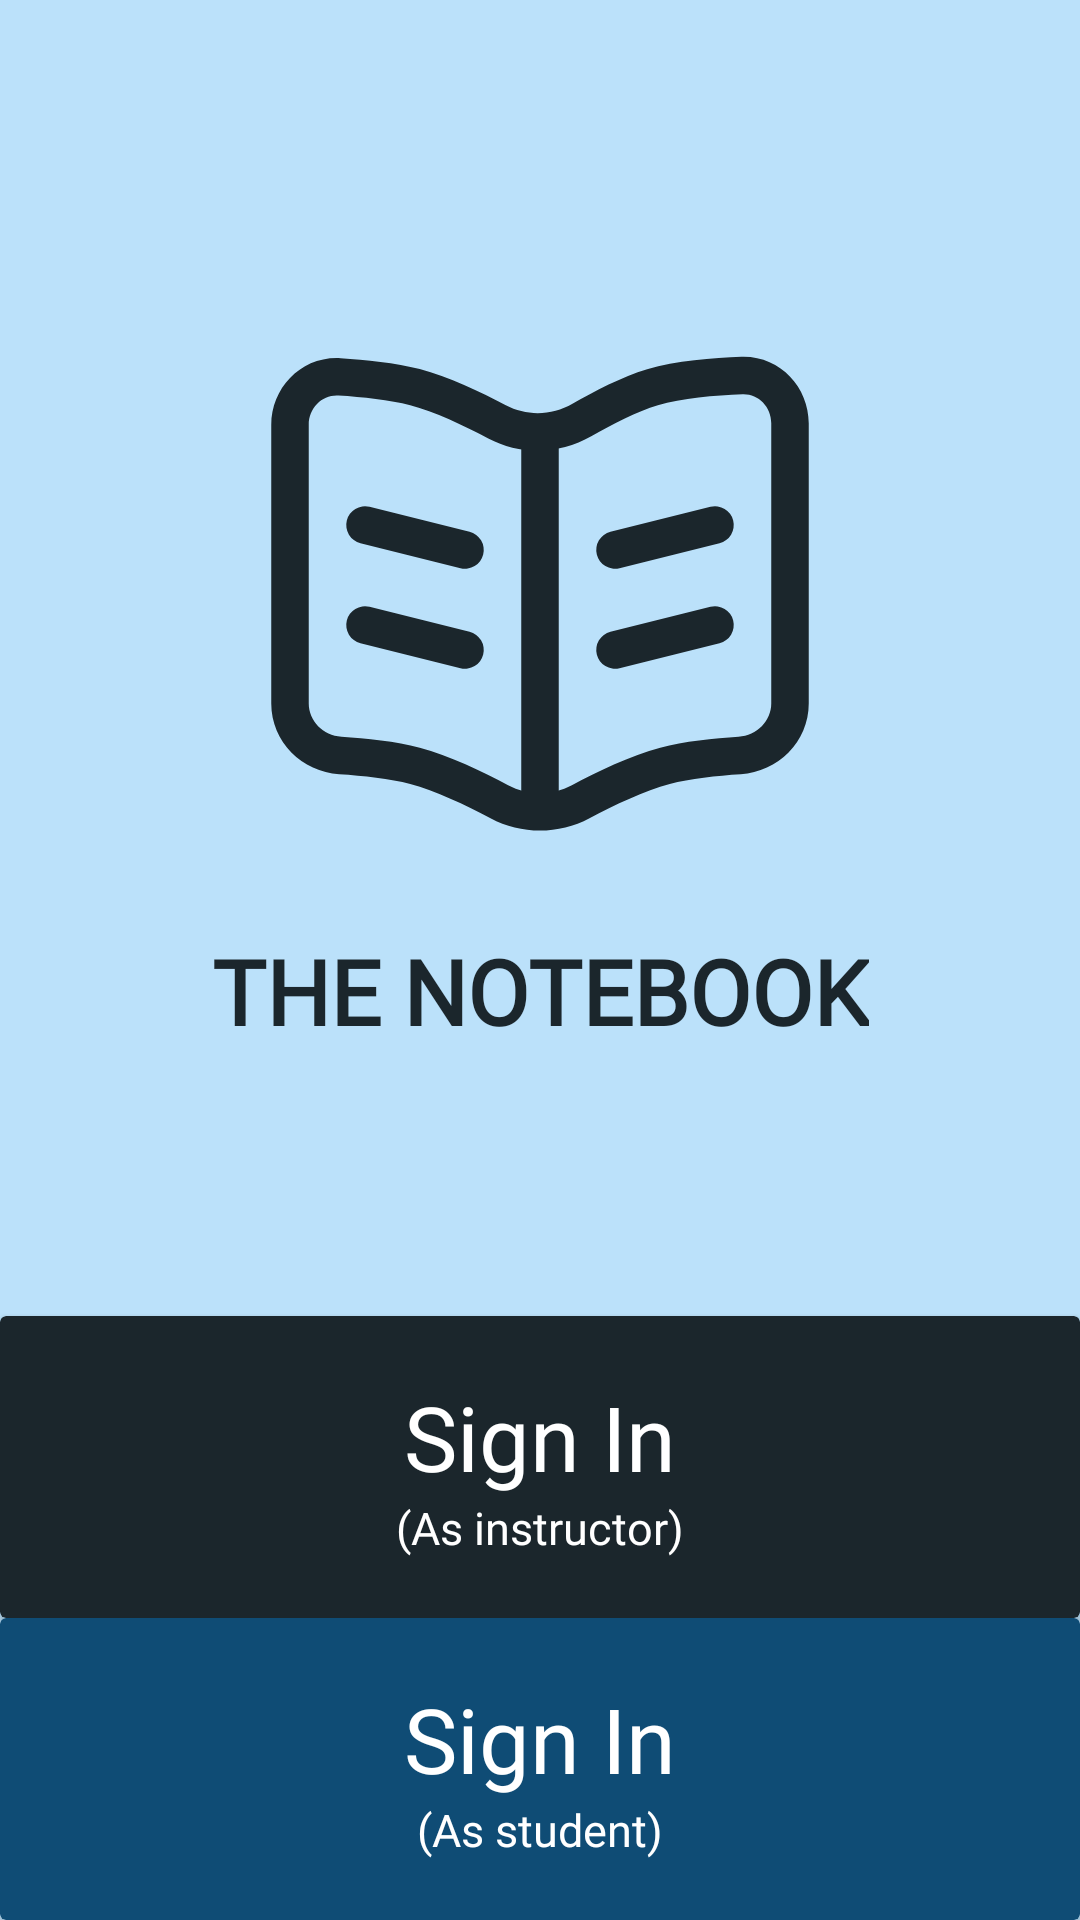

This screen was rendered from an Android layout file. Write that file and the resources it references.
<!-- AndroidManifest.xml: application theme Theme.Notebook -->
<!-- res/layout/activity_login.xml -->
<?xml version="1.0" encoding="utf-8"?>
<androidx.constraintlayout.widget.ConstraintLayout xmlns:android="http://schemas.android.com/apk/res/android"
    xmlns:app="http://schemas.android.com/apk/res-auto"
    android:layout_width="match_parent"
    android:layout_height="match_parent"
    android:background="@color/light_blue">

    <ImageView
        android:id="@+id/logo"
        android:layout_width="300dp"
        android:layout_height="200dp"
        android:src="@drawable/notebook_1_svgrepo_com"
        android:text="Hello World!"
        android:layout_marginTop="100dp"
        app:layout_constraintEnd_toEndOf="parent"
        app:layout_constraintStart_toStartOf="parent"
        app:layout_constraintTop_toTopOf="parent"
        app:tint="@color/navy_black" />

    <TextView
        android:layout_width="wrap_content"
        android:layout_height="wrap_content"
        android:layout_margin="10dp"
        android:fontFamily="@font/nexa_hand"
        android:textStyle="bold"
        android:text="the notebook"
        android:textAllCaps="true"
        android:textColor="@color/navy_black"
        android:textSize="30sp"
        app:layout_constraintEnd_toEndOf="parent"
        app:layout_constraintStart_toStartOf="parent"
        app:layout_constraintTop_toBottomOf="@+id/logo" />

    <androidx.cardview.widget.CardView
        android:id="@+id/sign_in_card_instructor"
        android:layout_width="match_parent"
        android:layout_height="wrap_content"
        app:cardBackgroundColor="@color/navy_black"
        app:layout_constraintBottom_toTopOf="@id/signInCardStudent"
        app:layout_constraintEnd_toEndOf="parent"
        app:layout_constraintStart_toStartOf="parent">

        <LinearLayout
            android:layout_width="match_parent"
            android:orientation="vertical"
            android:layout_marginVertical="20dp"
            android:layout_height="wrap_content">

            <TextView
                android:layout_width="wrap_content"
                android:layout_height="wrap_content"
                android:layout_centerInParent="true"
                android:fontFamily="@font/lato_regular"
                android:layout_gravity="center_horizontal"
                android:text="Sign In"
                android:textColor="@color/white"
                android:textSize="30sp" />
            
            <TextView
                android:layout_width="wrap_content"
                android:layout_height="wrap_content"
                android:layout_centerInParent="true"
                android:layout_gravity="center_horizontal"
                android:fontFamily="@font/lato_regular"
                android:text="(As instructor)"
                android:textColor="@color/white"
                android:textSize="15sp" />

        </LinearLayout>

    </androidx.cardview.widget.CardView>

    <androidx.cardview.widget.CardView
        android:id="@+id/signInCardStudent"
        android:layout_width="match_parent"
        android:layout_height="wrap_content"
        app:cardBackgroundColor="@color/indigo_blue"
        app:layout_constraintBottom_toBottomOf="parent"
        app:layout_constraintEnd_toEndOf="parent"
        app:layout_constraintStart_toStartOf="parent">

        <LinearLayout
            android:layout_width="match_parent"
            android:orientation="vertical"
            android:layout_marginVertical="20dp"

            android:layout_height="wrap_content">

            <TextView
                android:layout_width="wrap_content"
                android:layout_height="wrap_content"
                android:layout_centerInParent="true"
                android:fontFamily="@font/lato_regular"
                android:layout_gravity="center_horizontal"
                android:text="Sign In"
                android:textColor="@color/white"
                android:textSize="30sp" />

            <TextView
                android:layout_width="wrap_content"
                android:layout_height="wrap_content"
                android:layout_centerInParent="true"
                android:layout_gravity="center_horizontal"
                android:fontFamily="@font/lato_regular"
                android:text="(As student)"
                android:textColor="@color/white"
                android:textSize="15sp" />

        </LinearLayout>

    </androidx.cardview.widget.CardView>

</androidx.constraintlayout.widget.ConstraintLayout>
<!-- resources referenced by this layout -->
<resources>
  <color name="indigo_blue">#0F4C75</color>
  <color name="light_blue">#BBE1FA</color>
  <color name="navy_black">#1B262C</color>
  <color name="white">#FFFFFFFF</color>
  <!-- drawable notebook_1_svgrepo_com: vector/xml drawable (drawable, 3335 chars, omitted) -->
  <style name="Theme.Notebook" parent="Base.Theme.Notebook" />
  <style name="Base.Theme.Notebook" parent="Theme.Material3.DayNight.NoActionBar">
          
           <item name="colorPrimary">@color/navy_black</item>
      </style>
</resources>
